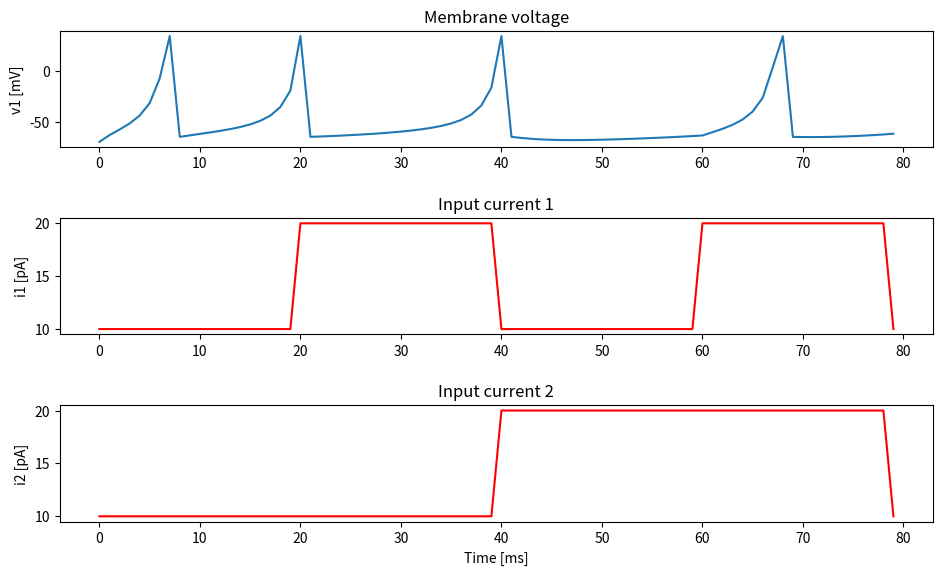

This chart was generated by the following Python code:
from typing import Tuple

import numpy as np
import matplotlib.pyplot as plt


def optim(out: np.ndarray) -> np.float32:
    assert out.shape == (4,)
    return (
        (10 - out[0]) ** 2
        + (20 - out[1]) ** 2
        + (20 - out[2]) ** 2
        + (10 - out[3]) ** 2
    )


def soma(vx: float, ux: float, ix: float, dtx: float) -> tuple:
    """Excitatory neuron"""
    # Model parameters
    dt = 0.5
    a = 0.02
    b = 0.2
    c = -65  # mV
    d = 8

    # Copy values
    v = vx
    u = ux
    i = ix

    if v < 35:
        dv = 0.04 * v**2 + 5 * v + 140 - u
        vv = v + (dv + i) * dt

        # Accelerate computation
        if vv > 20:
            vv = 35

        du = a * (b * v - u)
        uu = u + dt * du
    else:
        v = 35
        vv = c
        uu = u + d

    return vv, uu, i


def simulation(
    simulation_time: int,
    dt: float,
    i: Tuple[np.ndarray, np.ndarray],
    v: np.ndarray,
    u: np.ndarray,
    w1: np.float32,
    w2: np.float32,
) -> None:
    """Simulate Izhikevich neuron model"""
    i1, i2 = i
    v1 = v
    u1 = u

    out = np.zeros(shape=(4,), dtype=np.float32)

    for t in range(simulation_time - 1):
        # Input signals
        if t < 20 / dt:
            i1[t] = 10  # pA
            i2[t] = 10

            if out[0] == 0 and v1[t] >= 0:
                out[0] = 20 - t
        elif t < 40 / dt:
            i1[t] = 20
            i2[t] = 10

            if out[1] == 0 and v1[t] >= 0:
                out[1] = 40 - t
        elif t < 60 / dt:
            i1[t] = 10
            i2[t] = 20

            if out[2] == 0 and v1[t] >= 0:
                out[2] = 60 - t
        elif t < 80 / dt:
            i1[t] = 20
            i2[t] = 20

            if out[3] == 0 and v1[t] >= 0:
                out[3] = 80 - t
        else:
            i1[t] = 10
            i2[t] = 10

        i_a = w1 * i1[t] + w2 * i2[t]

        # Network architecture
        state_b = soma(v1[t], u1[t], i_a, dt)
        v1[t + 1] = state_b[0]
        u1[t + 1] = state_b[1]

    # Replace last value to boosted value
    i1[-1] = 10
    i2[-1] = 10

    print(f"Time response vector: {out}")
    return


def plot_simulation(potential: np.ndarray, current: Tuple[np.ndarray, ...], time: int) -> None:
    assert len(current) == 2
    
    time_x = np.arange(0, time)
    
    i1, i2 = current

    fig, (ax1, ax2, ax3) = plt.subplots(3, 1)
    fig.set_size_inches(9.5, 5.5, forward=True)
    fig.tight_layout(h_pad=3, w_pad=3)

    ax1.plot(time_x, potential)
    ax1.set_title("Membrane voltage")
    # ax1.set_xlabel("Time [ms]")
    ax1.set_ylabel("v1 [mV]")

    ax2.plot(time_x, i1, color="red")
    ax2.set_title("Input current 1")
    # ax2.set_xlabel("Time [ms]")
    ax2.set_ylabel("i1 [pA]")

    ax3.plot(time_x, i2, color="red")
    ax3.set_title("Input current 2")
    ax3.set_xlabel("Time [ms]")
    ax3.set_ylabel("i2 [pA]")

    fig.savefig("xor.png")
    plt.show()
    return


def main() -> None:
    # Simulation settings
    dt = 1  # ms
    time = 80  # units
    simulation_time = int(np.ceil(time / dt))

    # Weights
    w1 = 0.5227
    w2 = 0.8092

    # Allocate mem
    i1 = np.zeros((simulation_time,))
    i2 = np.zeros((simulation_time,))

    v1 = np.zeros((simulation_time,))

    u1 = np.zeros((simulation_time,))

    # Electric potential
    v1[0] = -70 + np.random.rand(1) / 10
    # Steady state
    u1[0] = -14

    simulation(simulation_time, dt, (i1, i2), v1, u1, w1, w2)
    plot_simulation(v1, (i1, i2), simulation_time)
    return


if __name__ == "__main__":
    main()
